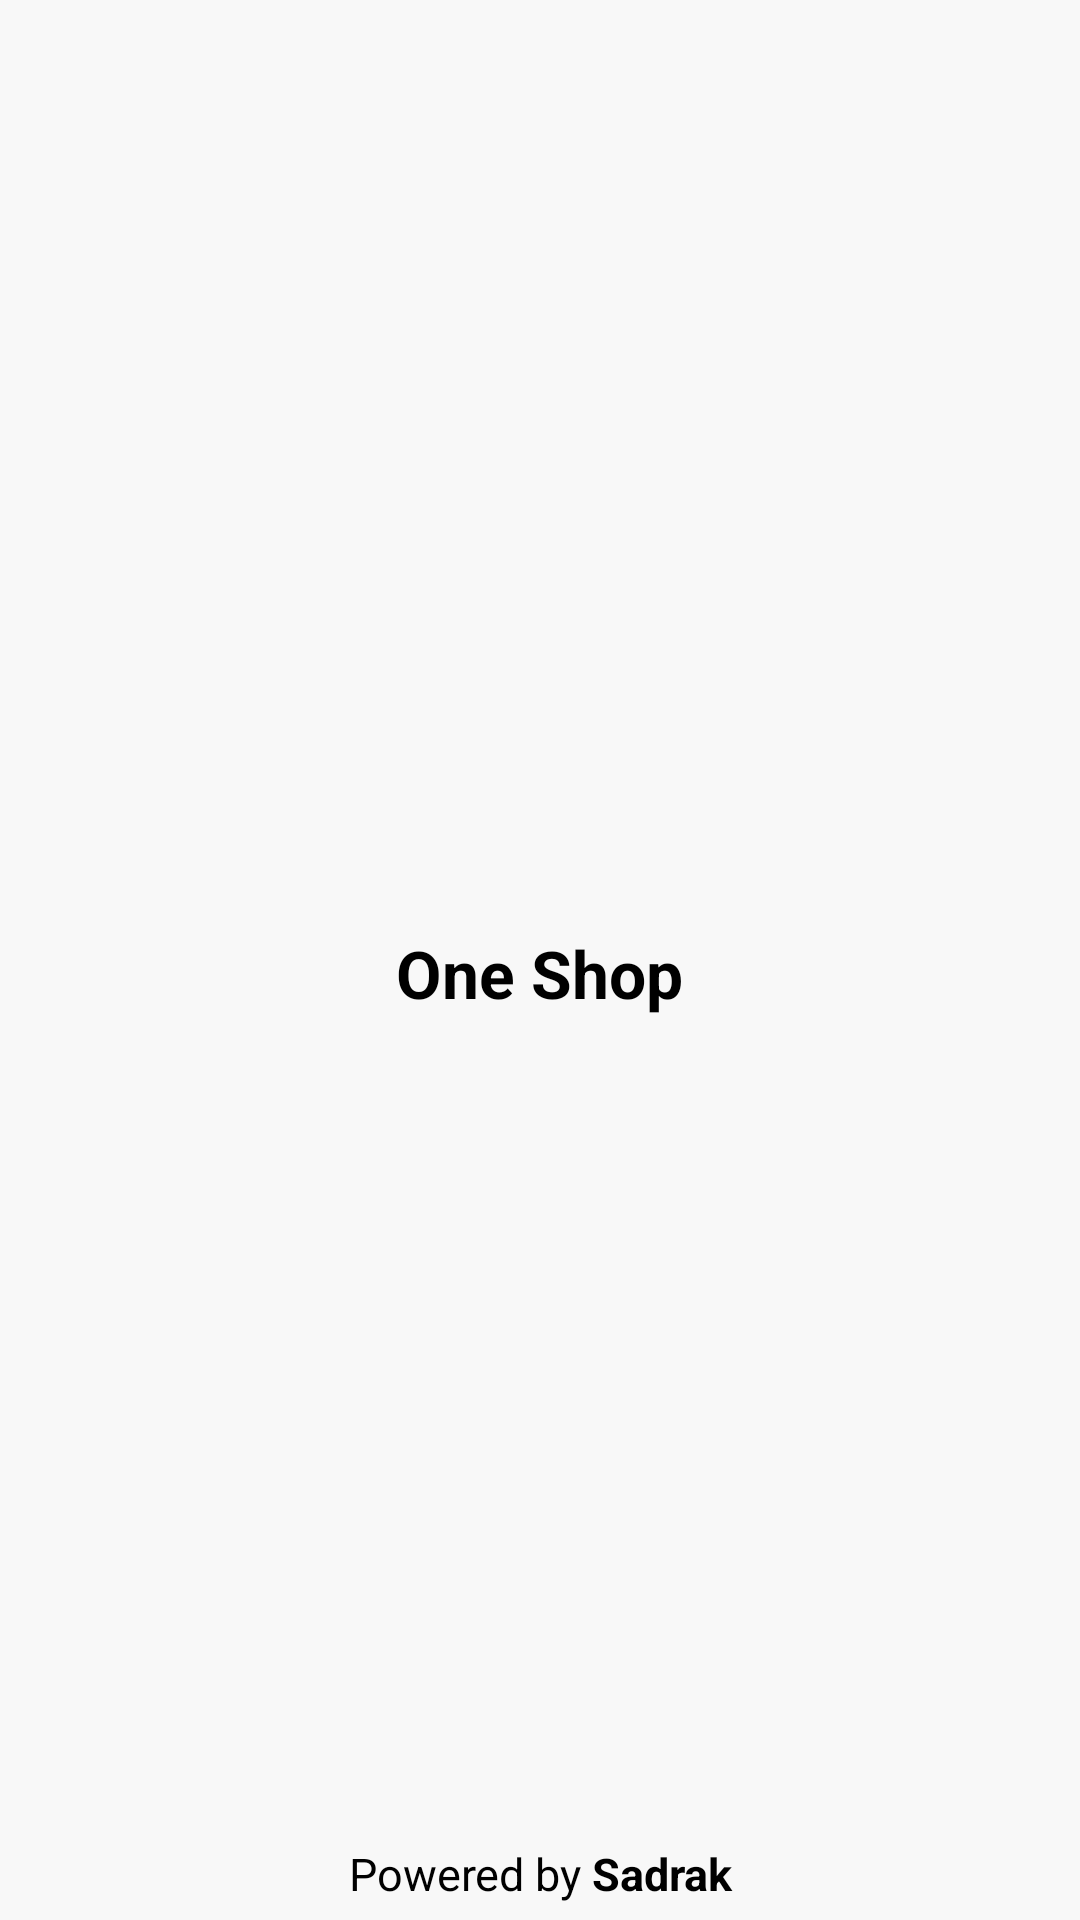

Reconstruct the res/layout file that produces this screen, plus the resources it refers to.
<!-- AndroidManifest.xml: application theme Theme.OneShop -->
<!-- res/layout/activity_splash_screen.xml -->
<?xml version="1.0" encoding="utf-8"?>
<LinearLayout xmlns:android="http://schemas.android.com/apk/res/android"
    xmlns:app="http://schemas.android.com/apk/res-auto"
    xmlns:tools="http://schemas.android.com/tools"
    android:layout_width="match_parent"
    android:layout_height="match_parent"
    android:orientation="vertical"
    tools:context=".SplashScreen"
    android:weightSum="1"
    android:background="#F8F8F8">
    <LinearLayout
        android:layout_width="match_parent"
        android:layout_height="0dp"
        android:orientation="vertical"
        android:layout_weight="0.9"
        android:gravity="center"
        >

    <ImageView
        android:layout_width="120dp"
        android:layout_height="100dp"
        android:id="@+id/SplashImg"
        android:layout_gravity="center"
        android:src="@drawable/icon_online"></ImageView>
    <TextView
        android:layout_width="wrap_content"
        android:layout_height="wrap_content"
        android:text="One Shop"
        android:textSize="22dp"
        android:layout_gravity="center"
        android:textColor="#000"
        android:id="@+id/SplashText"
        android:textStyle="bold">
    </TextView>




    </LinearLayout>
    <LinearLayout
        android:layout_width="match_parent"
        android:layout_height="0dp"
        android:orientation="vertical"
        android:layout_weight=".1"></LinearLayout>

    <TextView
        android:id="@+id/poweredbysadrak"
        android:layout_width="match_parent"
        android:layout_height="30dp"
        android:gravity="center"
        android:text="@string/Bold"
        android:textColor="#000"
        android:textSize="15dp"></TextView>
</LinearLayout>
<!-- resources referenced by this layout -->
<resources>
  <string name="Bold">Powered by <b>Sadrak</b></string>
  <style name="Theme.OneShop" parent="Theme.AppCompat.NoActionBar">
  
          <item name="colorPrimary">@color/purple_500</item>
          <item name="colorPrimaryVariant">@color/purple_700</item>
          <item name="colorOnPrimary">@color/white</item>
          
          <item name="colorSecondary">@color/teal_200</item>
          <item name="colorSecondaryVariant">@color/teal_700</item>
          <item name="colorOnSecondary">@color/black</item>
          
          <item name="android:statusBarColor">?attr/colorPrimaryVariant</item>
  
          
      </style>
  <color name="purple_500">#003333</color>
  <color name="purple_700">#006666</color>
  <color name="white">#FFFFFFFF</color>
  <color name="teal_200">#003333</color>
  <color name="teal_700">#FF018786</color>
  <color name="black">#FF000000</color>
</resources>
